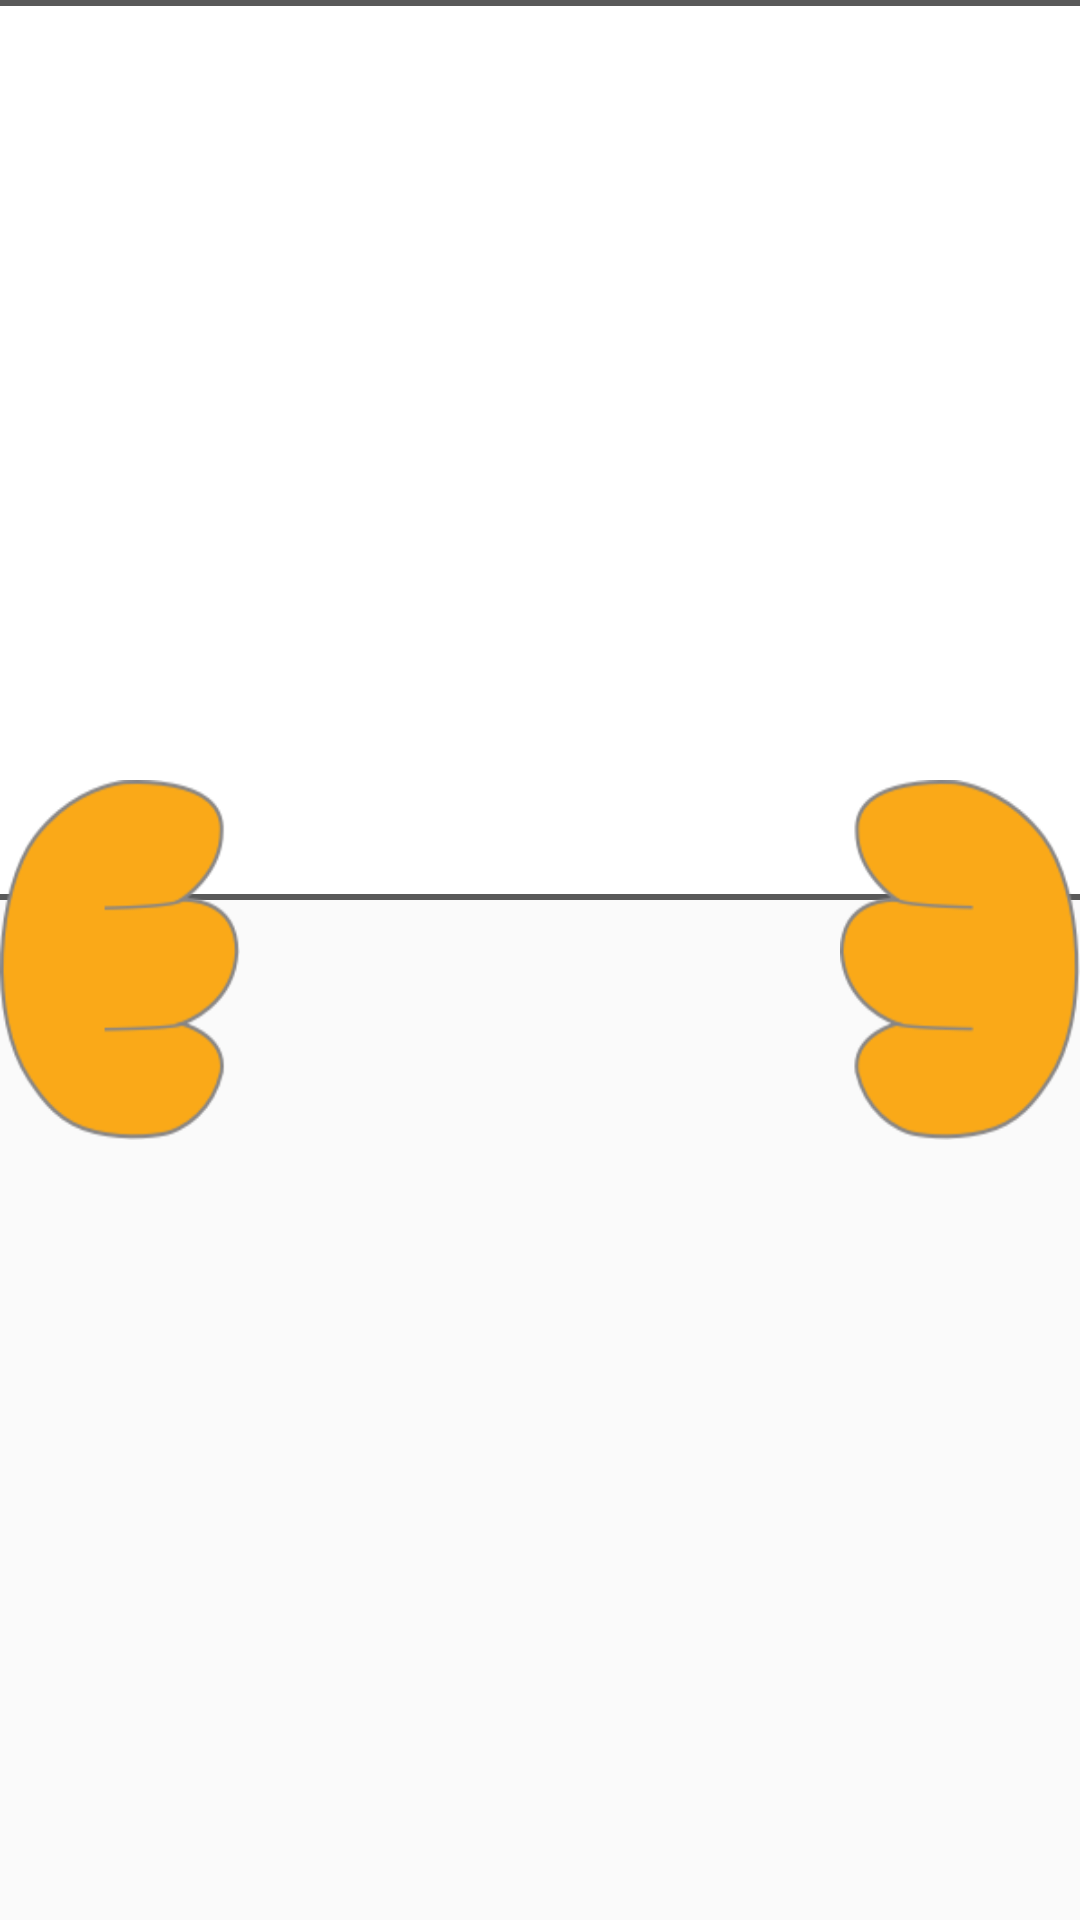

Android layout source for this screen:
<!-- AndroidManifest.xml: application theme AppTheme -->
<!-- res/layout/fragment_judge_multiple_prompt.xml -->
<?xml version="1.0" encoding="utf-8"?>
<FrameLayout
    android:id="@+id/prompt"
    xmlns:android="http://schemas.android.com/apk/res/android"
    xmlns:tools="http://schemas.android.com/tools"
    android:layout_width="@dimen/prompt_hand_width"
    android:layout_height="@dimen/prompt_height"
    android:layout_gravity="bottom|center"
    android:layout_marginBottom="20dp">

    
    <FrameLayout
        android:id="@+id/prompt_container"
        android:layout_width="@dimen/prompt_width"
        android:layout_height="@dimen/prompt_height"
        android:layout_gravity="center_horizontal"
        android:background="@drawable/prompt_border" >

        <LinearLayout
            android:layout_width="match_parent"
            android:layout_height="wrap_content"
            android:layout_gravity="center|center"
            android:orientation="horizontal"
            android:gravity="center">

            <TextView
                android:id="@+id/l1_to_translate"
                android:layout_width="0px"
                android:layout_height="wrap_content"
                android:layout_weight="1"
                android:layout_gravity="center"
                android:textSize="@dimen/card_text_size"
                android:gravity="center"
                android:padding="10sp"
                tools:text="Some prompt"/>

            
            <LinearLayout
                android:id="@+id/options_container"
                android:layout_width="0px"
                android:layout_height="wrap_content"
                android:layout_marginEnd="30dp"
                android:layout_weight="1"
                android:orientation="vertical"
                android:layout_gravity="left"/>

        </LinearLayout>

    </FrameLayout>

    
    <View
        android:id="@+id/left_hand"
        android:layout_width="@dimen/finger_width"
        android:layout_height="@dimen/hand_height"
        android:layout_gravity="center|start"
        android:background="@drawable/left_hand"/>

    
    <View
        android:id="@+id/right_hand"
        android:layout_width="@dimen/finger_width"
        android:layout_height="@dimen/hand_height"
        android:layout_gravity="center|end"
        android:background="@drawable/right_hand"/>

</FrameLayout>
<!-- resources referenced by this layout -->
<resources>
  <dimen name="card_text_size">28sp</dimen>
  <dimen name="finger_width">80dp</dimen>
  <dimen name="hand_height">120dp</dimen>
  <dimen name="prompt_hand_width">820dp</dimen>
  <dimen name="prompt_height">300dp</dimen>
  <dimen name="prompt_width">730dp</dimen>
  <!-- drawable left_hand: png bitmap (drawable, 8417 bytes) -->
  <!-- drawable prompt_border (drawable) -->
  <?xml version="1.0" encoding="utf-8"?>
  <layer-list xmlns:android="http://schemas.android.com/apk/res/android">
      <item
          android:width="@dimen/prompt_width"
          android:height="@dimen/prompt_height">
          <shape>
              <solid android:color="@color/white"/>
              <stroke android:width="2dp" android:color="@color/card_border" />
              <corners android:radius="10dip"/>
              <padding android:left="0dip" android:top="0dip" android:right="0dip" android:bottom="0dip" />
          </shape>
      </item>
  </layer-list>
  <!-- drawable right_hand: png bitmap (drawable, 8560 bytes) -->
  <style name="AppTheme" parent="android:Theme.Material.Light.NoActionBar.Fullscreen">
          <item name="android:windowNoTitle">true</item>
          <item name="android:windowFullscreen">true</item>
          <item name="android:textColorPrimary">@color/text_dark</item>
      </style>
  <color name="white">#ffffff</color>
  <color name="card_border">#595959</color>
  <color name="text_dark">#424242</color>
</resources>
